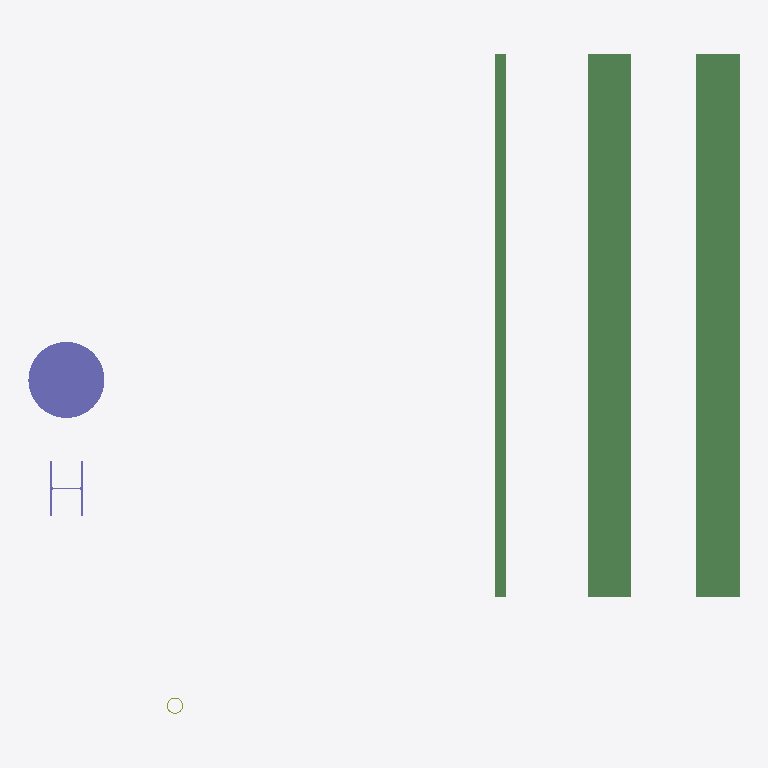
Plan cut of the same IFC building model at storey 'TestBuildingStorey' (level 0.20 m, cut at 1.60 m), seen from above with north up, elements coloured by IFC class: 3 beams (green), 2 columns (violet), 1 member (olive). Cut surfaces are drawn darker.
Extent 6.5 m × 6.1 m × 5.3 m (x, y, z). Storeys (1): TestBuildingStorey at 0.20 m. Elements (6): 3 IfcBeam, 2 IfcColumn, 1 IfcMember.

HEADER;
FILE_DESCRIPTION(('ViewDefinition [DesignTransferView_V1]'),'2;1');
FILE_NAME('C:\\My Work\\Geometry Gym\\source code\\Open Source\\GeometryGymIfcExamples\\Tes','2018-08-16T11:55:27',('Jon'),('Unknown'),'GeometryGymIFC v0.0.16.0 by Geometry Gym Pty Ltd','TestModelViewDefinition v1.0.0.0','None');
FILE_SCHEMA(('IFC4'));
ENDSEC;
DATA;
#23=IFCPROJECT('0$74sRbOLC8BRBDAmH9z2S',#20,'TestProject',$,$,$,$,(#58),#24);
#14=IFCSITE('0jCHCQNVjBIw359S7Oos4W',#20,'TestSite',$,$,#13,$,$,$,$,$,$,$,$);
#32=IFCBUILDING('1_rZgBMoPD1u5RfpQ_Xahl',#20,'TestBuilding',$,$,#31,$,$,$,$,$,#36);
#40=IFCBUILDINGSTOREY('1YWlMOhOj0Fg9lHUNJIz8i',#20,'TestBuildingStorey',$,$,#39,$,$,$,200.0);
#117=IFCBEAM('366TmI9vb7jx2d3bknDTYh',#20,$,$,$,#116,#114,$,$);
#108=IFCBEAM('10yuM0ncrBiA0bSYvyBRX6',#20,$,$,$,#107,#105,$,$);
#81=IFCBEAM('16KYUrH45BNwdHw8Y$ia8f',#20,$,$,$,#80,#78,$,$);
#99=IFCCOLUMN('16hOQUg413s9NMhAx6bKtH',#20,$,$,$,#98,#96,$,$);
#91=IFCCOLUMN('2jS8dBukzApveBm5m9QrBf',#20,$,$,$,#90,#88,$,$);
#125=IFCMEMBER('1EZBbol4z1TRSY69omFklE',#20,$,$,$,#124,#122,$,$);
ENDSEC;
